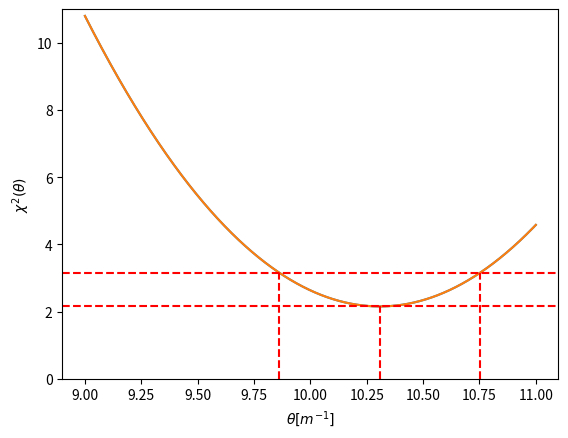

This chart was generated by the following Python code:
import matplotlib.pyplot as plt
import numpy as np
import scipy.integrate as integrate
import random
from scipy.optimize import brentq
from scipy import optimize

# Problem 1
a = [9.8, 21.2, 34.5, 39.9, 48.5]
sigma_a = [1.0, 1.9, 3.1, 3.9, 5.1]
F = [1., 2., 3., 4., 5.]
sigma_F = [0., 0., 0., 0., 0.]

def pdf(F, m):
    return F/m

# python fit

estimate, error = optimize.curve_fit(pdf, F, a, sigma = sigma_a, absolute_sigma=True)
m_hat = estimate[0]
sigma_m = np.sqrt(error[0][0])

print("\npython fit Least Squares estimator for mass " + str(m_hat))
print("python fit Least Squares uncertainty " + str(sigma_m))

plt.errorbar(F, a, yerr=sigma_a, fmt='o')

F_line = np.arange(0.8*min(F), 1.3*max(F), 1)   # Range for fit curve
a_line = pdf(F_line, m_hat)
plt.plot(F_line, a_line, '--', color='red')
plt.xlabel('F [N]')
plt.ylabel(r'$a [ms^{-2}]$')

plt.savefig("Problem_1.pdf")
plt.clf()

# Analytical way

theta_hat_analitical = sum((np.array(a)*np.array(F))/np.array(sigma_a)**2)/sum(np.array(F)**2/np.array(sigma_a)**2)
sigma_theta_analitical = np.sqrt(1./(sum(np.array(F)**2/np.array(sigma_a)**2)))

print("\nAnalytical Least Squares estimator for theta " + str(theta_hat_analitical))
print("Analytical Least Squares uncertainty for theta " + str(sigma_theta_analitical))

mass_hat_analitical = 1./ theta_hat_analitical
sigma_mass_analitical = (1./ theta_hat_analitical**2 ) * sigma_theta_analitical

print("\nAnalytical Least Squares estimator for mass " + str(mass_hat_analitical))
print("Analytical Least Squares uncertainty for mass " + str(sigma_mass_analitical))

# Problem 2
def chi2(theta, a, F, sigma_a):
    return (sum(np.array(a)**2/np.array(sigma_a)**2)) - 2. * theta * sum((np.array(a)*np.array(F))/np.array(sigma_a)**2) + theta**2 * (sum(np.array(F)**2/np.array(sigma_a)**2))

x = np.linspace(9.0, 11.0, 100000)
chi2_line = chi2(x, a, F, sigma_a)
plt.plot(x, chi2_line)
plt.xlabel(r'$\theta [m^{-1}]$')
plt.ylabel(r'$\chi^2(\theta)$')

plt.savefig("Problem_2.pdf")

index = np.argmin(np.array(chi2_line))
theta_hat_chi2line = x[index]

def moved_chi2(x):
    return chi2(x, a, F, sigma_a) - chi2_line[index] - 1.0

sigma_down = theta_hat_chi2line - brentq(moved_chi2, 9.0, x[index])
sigma_up = brentq(moved_chi2, x[index], 11.0) - theta_hat_chi2line

print("\nLeast Squares estimator from the chi2 curve for theta " + str(theta_hat_chi2line))
print("Sigma_up uncertainty from the chi2 curve for theta = " + str(sigma_up))
print("Sigma_dn uncertainty from the chi2 curve for theta = " + str(sigma_down))

mass_hat_chi2line = 1./ theta_hat_chi2line
sigma_up_mass_chi2line = (1./ theta_hat_chi2line**2 ) * sigma_up
sigma_down_mass_chi2line = (1./ theta_hat_chi2line**2 ) * sigma_down

print("\nLeast Squares estimator from the chi2 curve for mass " + str(mass_hat_chi2line))
print("Sigma_up uncertainty from the chi2 curve for mass = " + str(sigma_up_mass_chi2line))
print("Sigma_down uncertainty from the chi2 curve for mass = " + str(sigma_down_mass_chi2line))

# Problem 3
plt.plot(x, chi2_line)
plt.axhline(y=chi2_line[index] + 1.0, color='r', linestyle='--')
plt.axhline(y=chi2_line[index] , color='r', linestyle='--')

plt.vlines(x=theta_hat_chi2line, ymin = 0., ymax=chi2_line[index], color='r', linestyle='--')
plt.vlines(x=theta_hat_chi2line + sigma_up , ymin = 0.,ymax=chi2_line[index] + 1.0, color='r', linestyle='--')
plt.vlines(x=theta_hat_chi2line - sigma_down , ymin = 0.,ymax=chi2_line[index] + 1.0, color='r', linestyle='--')

plt.xlabel(r'$\theta [m^{-1}]$')
plt.ylabel(r'$\chi^2(\theta)$')

plt.ylim([0., 11.])

plt.savefig("Problem_3.pdf")

